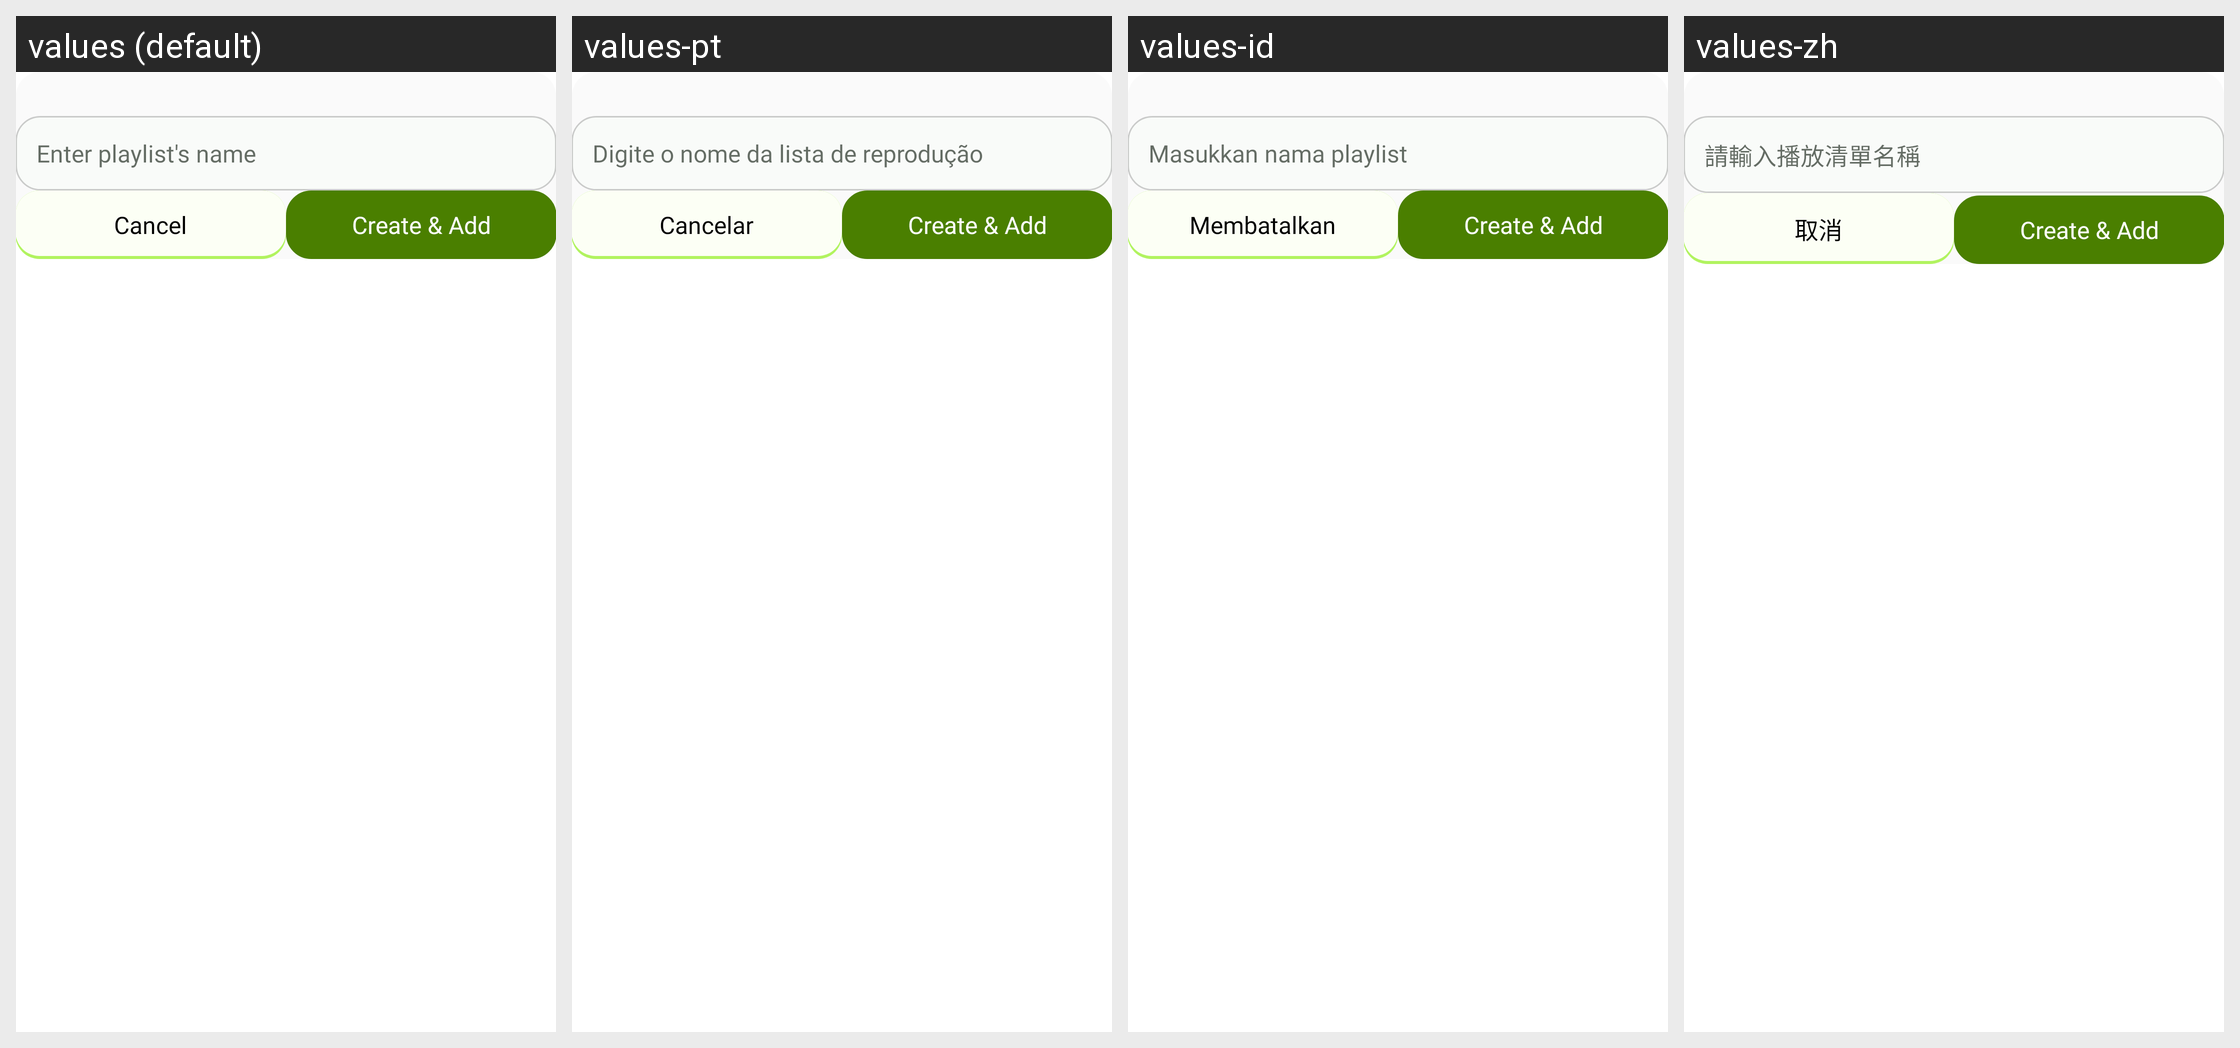

Translations of the strings shown on this Android screen, per locale in the grid:
Android screen res/layout/dialog_text_input.xml rendered under 4 locales, left to right: values (default), values-pt, values-id, values-zh. Device: Nexus 5 (rendered at 1080×1920; each locale shown at half size, 540×960, under a caption strip naming it); theme AppTheme.
Other locales in the repository, not shown: values-de, values-fr, values-hi.
Strings drawn on this screen, with the default value and each locale's value (text and hints the layout hard-codes, and strings that could not be matched under every locale, appear in the picture but are not listed):

enter_playlist_s_name
  values: Enter playlist's name
  values-pt: Digite o nome da lista de reprodução
  values-id: Masukkan nama playlist
  values-zh: 請輸入播放清單名稱

cancel
  values: Cancel
  values-pt: Cancelar
  values-id: Membatalkan
  values-zh: 取消

create_add
  values: Create & Add
  values-pt: Create & Add  [not translated; the default value is used]
  values-id: Create & Add  [not translated; the default value is used]
  values-zh: Create & Add  [not translated; the default value is used]
